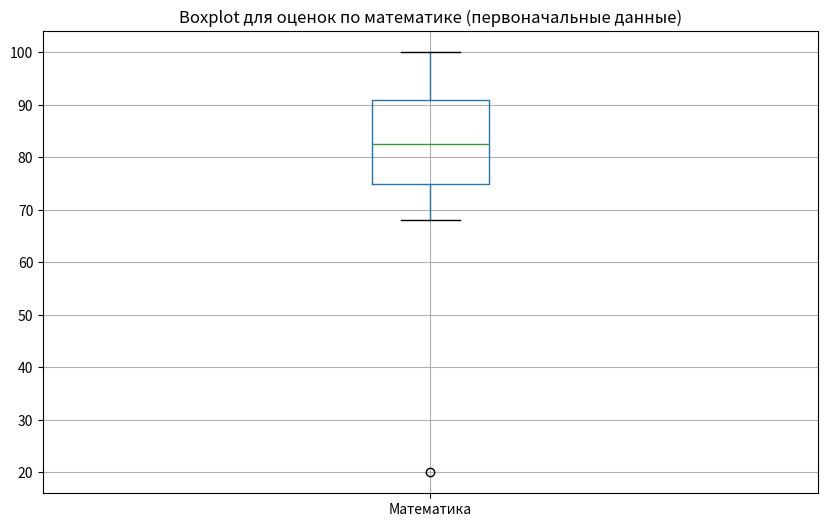
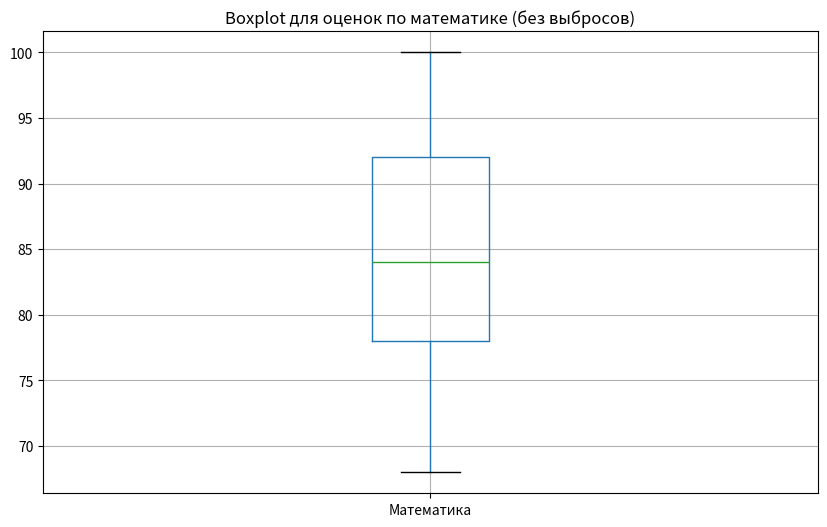

The matplotlib source for these figures, in order:
import pandas as pd
import numpy as np
import matplotlib.pyplot as plt

data = {
    'Имя': ['Алексей', 'Борис', 'Виктор', 'Галина', 'Дмитрий', 'Екатерина', 'Иван', 'Лариса', 'Мария', 'Николай'],
    'Математика': [100, 78, 92, 88, 74, 95, 68, 81, 20, 84],
    'Физика': [79, 85, 90, 86, 80, 92, 70, 83, 75, 88],
    'Химия': [82, 88, 91, 89, 76, 93, 72, 85, 78, 87],
    'Биология': [84, 10, 88, 91, 79, 94, 71, 86, 74, 89],
    'История': [81, 80, 87, 90, 78, 92, 69, 84, 76, 86]
}

df = pd.DataFrame(data)
print(df.head(10))

# Средняя оценка по каждому предмету
mean_scores = df.mean(numeric_only=True)
print("\nСредняя оценка по каждому предмету:")
print(mean_scores)

# Медианная оценка по каждому предмету
median_scores = df.median(numeric_only=True)
print("\nМедианная оценка по каждому предмету:")
print(median_scores)

# Q1 и Q3 для оценок по математике
Q1_math = df['Математика'].quantile(0.25)
Q3_math = df['Математика'].quantile(0.75)
print("\nQ1 и Q3 для оценок по математике:")
print("Q1 (Первый квартиль):", Q1_math)
print("Q3 (Третий квартиль):", Q3_math)


# IQR для оценок по математике
IQR_math = Q3_math - Q1_math
print("\nIQR для оценок по математике:", IQR_math)

# Cтандартное отклонение для оценок по каждому предмету
std_deviation = df.std(numeric_only=True)
print("\nСтандартное отклонение по каждому предмету:")
print(std_deviation)

# Визуализация первоначальных данных по математике
plt.figure(figsize=(10, 6))
df.boxplot(column=['Математика'])
plt.title('Boxplot для оценок по математике (первоначальные данные)')
plt.show()

# Определяем нижнюю и верхнюю границы для определения выбросов
Q1_math = df['Математика'].quantile(0.25)
Q3_math = df['Математика'].quantile(0.75)
IQR_math = Q3_math - Q1_math

lower_bound = Q1_math - 1.5 * IQR_math
upper_bound = Q3_math + 1.5 * IQR_math

print("Q1 (25-й перцентиль):", Q1_math)
print("Q3 (75-й перцентиль):", Q3_math)
print("IQR (межквартильный размах):", IQR_math)
print("Нижняя граница для выбросов:", lower_bound)
print("Верхняя граница для выбросов:", upper_bound)

# Удаляем выбросы
df_no_outliers = df[(df['Математика'] >= lower_bound) & (df['Математика'] <= upper_bound)]

# Визуализация данных после удаления выбросов
plt.figure(figsize=(10, 6))
df_no_outliers.boxplot(column=['Математика'])
plt.title('Boxplot для оценок по математике (без выбросов)')
plt.show()

# Вывод нового DataFrame
print("\nНовый DataFrame без выбросов:")
print(df_no_outliers)

